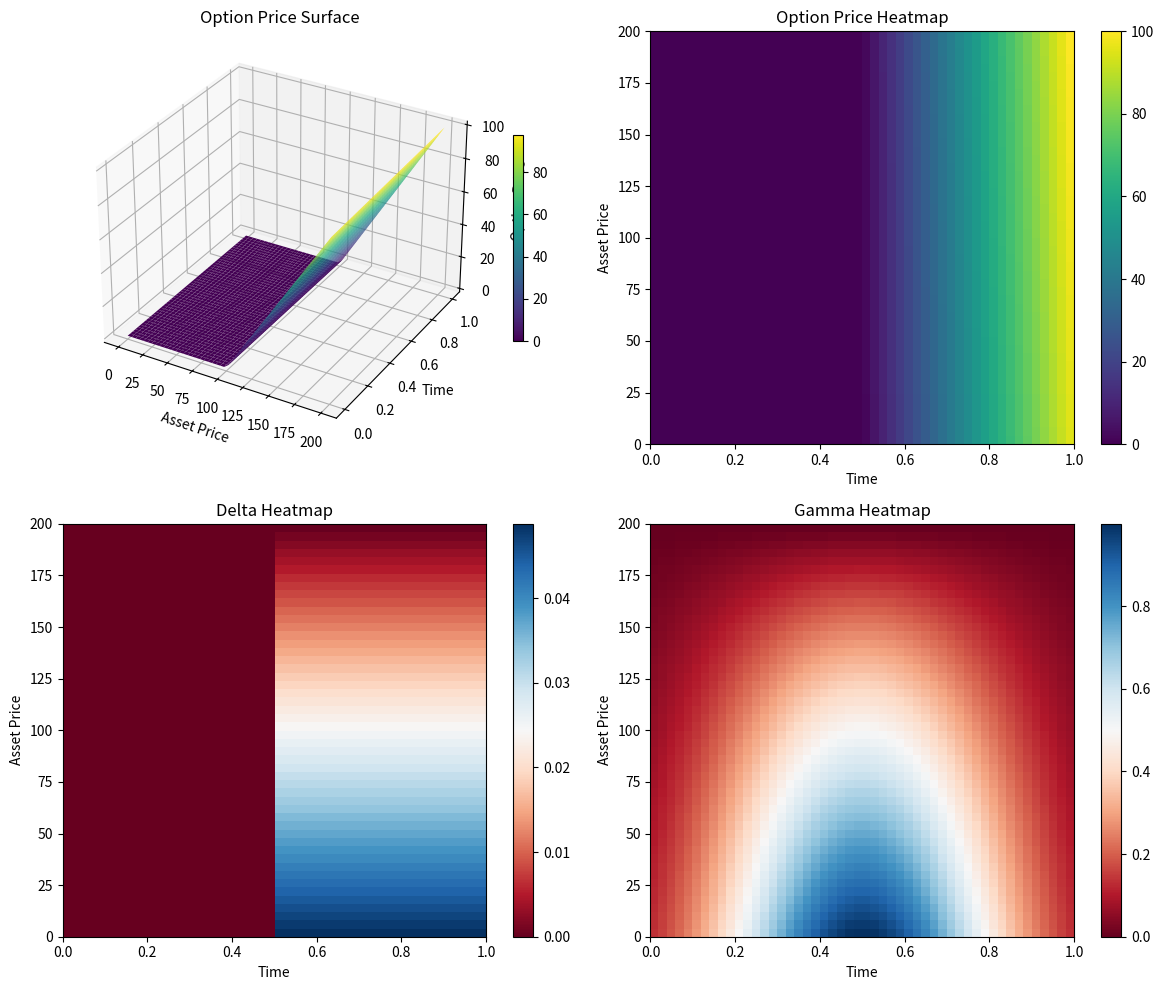

Reproduce this figure in Python.
#!/usr/bin/env python3
"""Generate visualization for README.md"""

import numpy as np
import matplotlib.pyplot as plt

def generate_visualization():
    """Generate a sample visualization for the README"""
    # Create mock data for visualization
    s_grid = np.linspace(0, 200, 50)
    t_grid = np.linspace(0, 1, 50)
    
    # Create mock option prices (Black-Scholes-like surface)
    S, T = np.meshgrid(s_grid, t_grid)
    # Simple Black-Scholes-like payoff (this is just for visualization)
    prices = np.maximum(S - 100, 0) * np.exp(-0.05 * (1 - T))
    
    # Create mock Greeks
    # Delta is approximately 1 for S >> K and 0 for S << K
    delta = np.where(S > 100, 1 - np.exp(-0.05 * (1 - T)), 0)
    # Gamma is highest near the strike
    gamma = np.exp(-((S - 100)**2) / (2 * 50**2)) * (1 - T)
    # Theta is negative (option value decreases with time)
    theta = -np.maximum(S - 100, 0) * 0.05 * np.exp(-0.05 * (1 - T))
    
    # Create a figure with subplots
    fig = plt.figure(figsize=(12, 10))
    
    # Plot 1: Price surface
    ax1 = fig.add_subplot(2, 2, 1, projection='3d')
    surf = ax1.plot_surface(S, T, prices, cmap='viridis', 
                           linewidth=0, antialiased=True)
    ax1.set_xlabel('Asset Price')
    ax1.set_ylabel('Time')
    ax1.set_zlabel('Option Price')
    ax1.set_title('Option Price Surface')
    fig.colorbar(surf, ax=ax1, shrink=0.5)
    
    # Plot 2: Price heatmap
    ax2 = fig.add_subplot(2, 2, 2)
    im2 = ax2.imshow(prices, aspect='auto', cmap='viridis', 
                     extent=[0, 1, 0, 200], origin='lower')
    ax2.set_xlabel('Time')
    ax2.set_ylabel('Asset Price')
    ax2.set_title('Option Price Heatmap')
    fig.colorbar(im2, ax=ax2)
    
    # Plot 3: Delta heatmap
    ax3 = fig.add_subplot(2, 2, 3)
    im3 = ax3.imshow(delta, aspect='auto', cmap='RdBu', 
                     extent=[0, 1, 0, 200], origin='lower')
    ax3.set_xlabel('Time')
    ax3.set_ylabel('Asset Price')
    ax3.set_title('Delta Heatmap')
    fig.colorbar(im3, ax=ax3)
    
    # Plot 4: Gamma heatmap
    ax4 = fig.add_subplot(2, 2, 4)
    im4 = ax4.imshow(gamma, aspect='auto', cmap='RdBu', 
                     extent=[0, 1, 0, 200], origin='lower')
    ax4.set_xlabel('Time')
    ax4.set_ylabel('Asset Price')
    ax4.set_title('Gamma Heatmap')
    fig.colorbar(im4, ax=ax4)
    
    plt.tight_layout()
    plt.savefig('pde_solution_example.png', dpi=300, bbox_inches='tight')
    plt.close()
    
    print("Visualization saved as pde_solution_example.png")

if __name__ == "__main__":
    generate_visualization()
